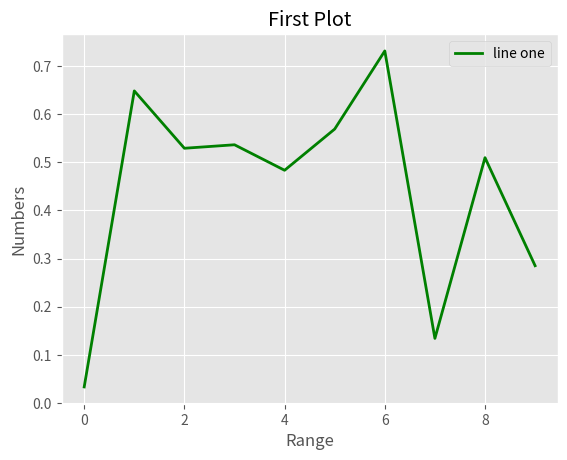

This figure's Python source:
# use the jupyter
# simpli

import numpy as np
import matplotlib.pyplot as plt
from matplotlib import style
#matplotlib inline

#generalte random numbers (total 10)
randomNumber=np.random.rand(10)
randomNumber

style.use('ggplot')
plt.plot(randomNumber,'g',label='line one',linewidth=2)
plt.xlabel('Range')
plt.ylabel('Numbers')
plt.title('First Plot')
plt.legend()
plt.show()
